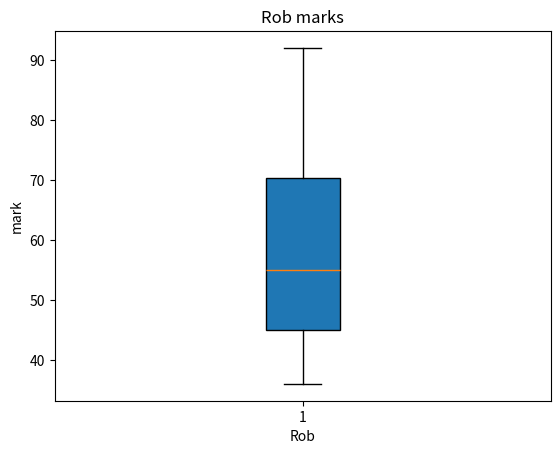

This chart was generated by the following Python code:
marks=[45,36,86,57,53,92,65,45]#input the mark

print(sorted(marks))#output the sorted mark
from numpy import*
import numpy as np
import matplotlib.pyplot as plt
#Import an entire module and specify an alias
n=8
plt.boxplot(marks,
            vert=True,#Whether the boxplot needs to be placed vertically. By default, the boxplot should be placed vertically.
            whis = 1.5,#Specify the distance between the upper and lower quartiles. Default is 1.5 times the quartile difference
            patch_artist =True,#Whether to fill the box color
            meanline = False,#Is the mean represented by a line? By default, it is represented by a dot
            showbox=True,#Whether to display the box of the box diagram by default
            showcaps=True,#Whether to display the top and end lines of the boxplot, default display
            showfliers =True,#Whether to display outliers by default
            notch=False#Whether the boxplot is displayed in the form of notch, default non-notch
              )
plt.title("Rob marks")
plt.xlabel("Rob")
plt.ylabel("mark")
plt.show()#output the boxplot
if mean(marks)<60:
    print("Rob failed this ICA")
else:
    print("Rob passed this ICA")
#Rob failed this ICA